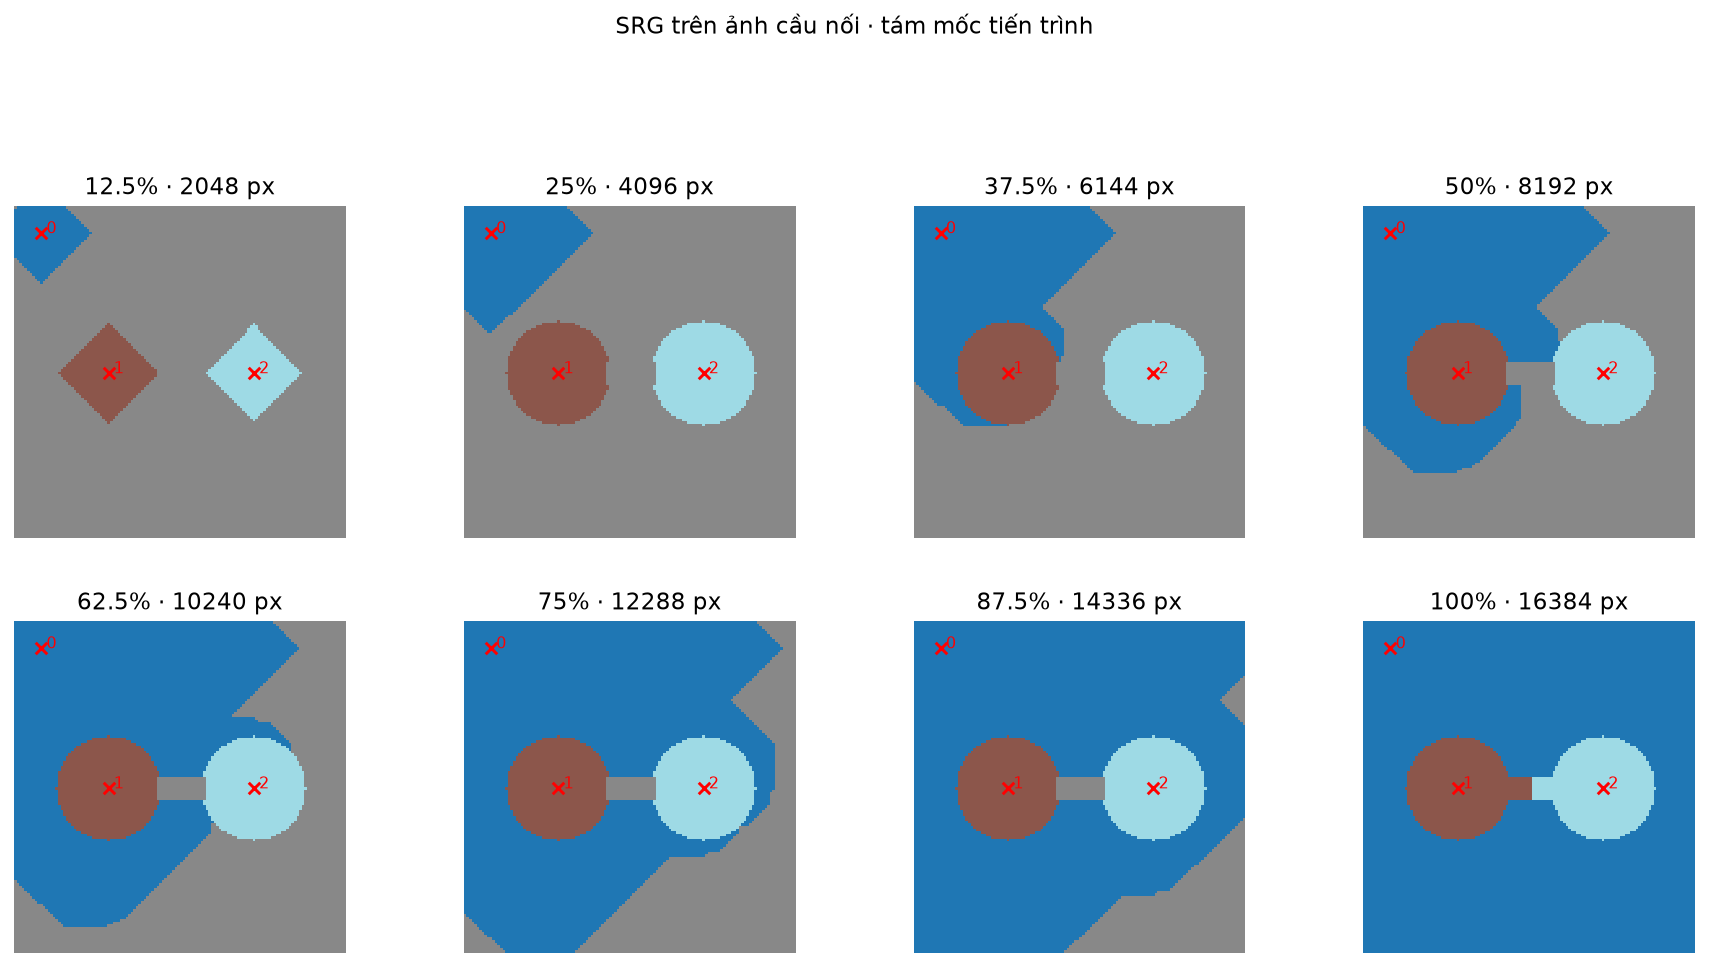

Values plotted in this chart, from the file beside it:
frame, target_percent, target_pixels, assigned_pixels, total_pixels
1, 12.5, 2048, 2048, 16384
2, 25.0, 4096, 4096, 16384
3, 37.5, 6144, 6144, 16384
4, 50.0, 8192, 8192, 16384
5, 62.5, 10240, 10240, 16384
6, 75.0, 12288, 12288, 16384
7, 87.5, 14336, 14336, 16384
8, 100.0, 16384, 16384, 16384
